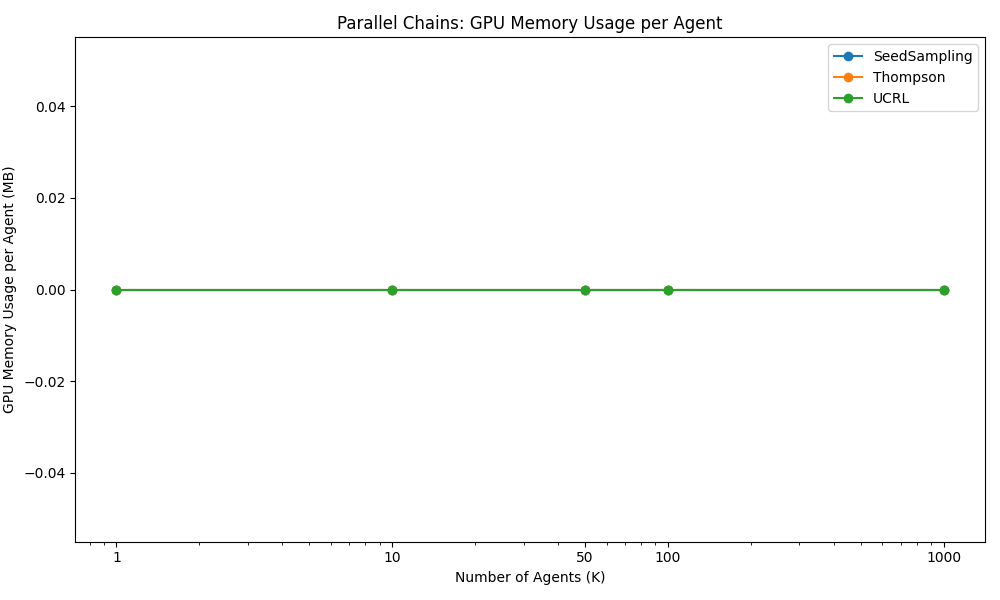

The data file committed next to this chart (first rows):
Algorithm, K=1, K=10, K=50, K=100, K=1000, 
SeedSampling, 0.0, 0.0, 0.0, 0.0, 0.0, 
Thompson, 0.0, 0.0, 0.0, 0.0, 0.0, 
UCRL, 0.0, 0.0, 0.0, 0.0, 0.0, 
